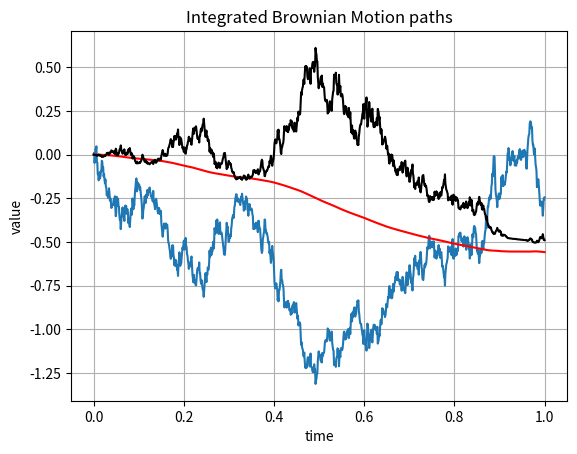

Write Python code to recreate this figure.
#%%
"""
Created on Thu Nov 27 2018
Integrated Brownian motion- three cases, W(t), and I(t)
[redacted]
"""
import numpy as np
import matplotlib.pyplot as plt

def ComputeIntegrals(NoOfPaths,NoOfSteps,T):    
    Z = np.random.normal(0.0,1.0,[NoOfPaths,NoOfSteps])
    W = np.zeros([NoOfPaths, NoOfSteps+1])
    I1 = np.zeros([NoOfPaths, NoOfSteps+1])
    I2 = np.zeros([NoOfPaths, NoOfSteps+1])
    time = np.zeros([NoOfSteps+1])
    
    dt = T / float(NoOfSteps)
    for i in range(0,NoOfSteps):

        # Making sure that samples from a normal have mean 0 and variance 1

        if NoOfPaths > 1:
            Z[:,i] = (Z[:,i] - np.mean(Z[:,i])) / np.std(Z[:,i])
        W[:,i+1] = W[:,i] + np.power(dt, 0.5)*Z[:,i]
        I1[:,i+1] = I1[:,i] + W[:,i]*dt
        I2[:,i+1] = I2[:,i] + W[:,i]*(W[:,i+1]-W[:,i])
        time[i+1] = time[i] +dt
        
    paths = {"time":time,"W":W,"I1":I1,"I2":I2}
    return paths

NoOfPaths = 1
NoOfSteps = 1000
T = 1

W_t = ComputeIntegrals(NoOfPaths,NoOfSteps,1)
timeGrid = W_t["time"]
Ws = W_t["W"]
intWsds = W_t["I1"]
intWsdWs = W_t["I2"]

plt.figure(1)
plt.plot(timeGrid, np.transpose(Ws))
plt.plot(timeGrid, np.transpose(intWsds),'r')
plt.plot(timeGrid, np.transpose(intWsdWs),'k')
plt.grid()
plt.xlabel("time")
plt.ylabel("value")
plt.title("Integrated Brownian Motion paths")
